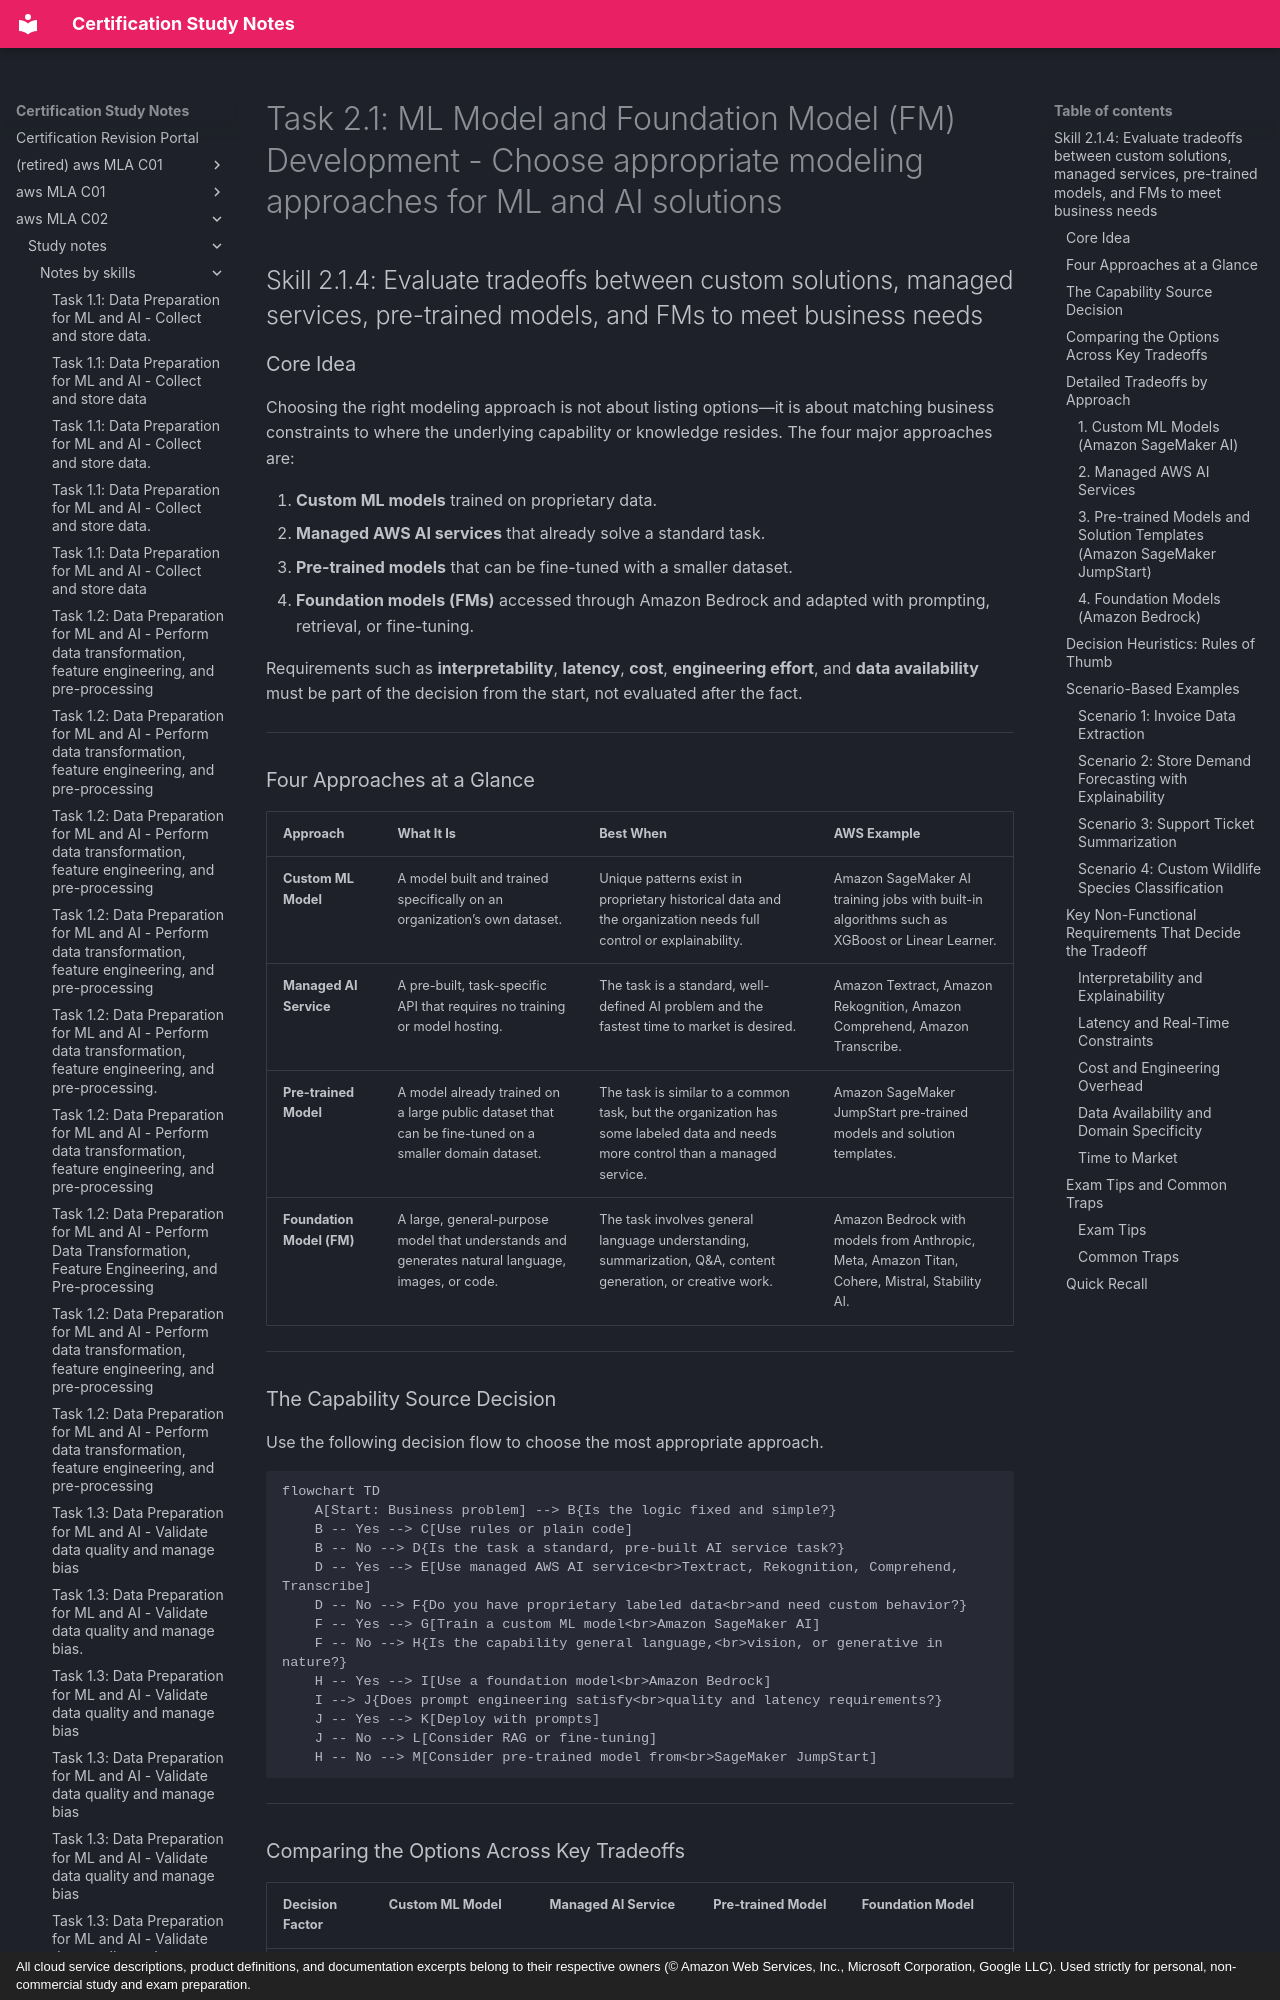

repository: monitus2022/cert_study_notes · page: aws_MLA_C02/study_notes/notes_by_skills/2.1.4/index.html · generator: mkdocs · copyright: All cloud service descriptions, product definitions, and documentation excerpts belong to their respective owners (© Amazon Web Services, Inc., Microsoft Corporation, Google LLC). Used strictly for personal, non-commercial study and exam preparation.

# Task 2.1: ML Model and Foundation Model (FM) Development - Choose appropriate modeling approaches for ML and AI solutions

## Skill 2.1.4: Evaluate tradeoffs between custom solutions, managed services, pre-trained models, and FMs to meet business needs

### Core Idea

Choosing the right modeling approach is not about listing options—it is about matching business constraints to where the underlying capability or knowledge resides. The four major approaches are:

1. **Custom ML models** trained on proprietary data.
2. **Managed AWS AI services** that already solve a standard task.
3. **Pre-trained models** that can be fine-tuned with a smaller dataset.
4. **Foundation models (FMs)** accessed through Amazon Bedrock and adapted with prompting, retrieval, or fine-tuning.

Requirements such as **interpretability**, **latency**, **cost**, **engineering effort**, and **data availability** must be part of the decision from the start, not evaluated after the fact.

---

### Four Approaches at a Glance

| Approach | What It Is | Best When | AWS Example |
| --- | --- | --- | --- |
| **Custom ML Model** | A model built and trained specifically on an organization’s own dataset. | Unique patterns exist in proprietary historical data and the organization needs full control or explainability. | Amazon SageMaker AI training jobs with built-in algorithms such as XGBoost or Linear Learner. |
| **Managed AI Service** | A pre-built, task-specific API that requires no training or model hosting. | The task is a standard, well-defined AI problem and the fastest time to market is desired. | Amazon Textract, Amazon Rekognition, Amazon Comprehend, Amazon Transcribe. |
| **Pre-trained Model** | A model already trained on a large public dataset that can be fine-tuned on a smaller domain dataset. | The task is similar to a common task, but the organization has some labeled data and needs more control than a managed service. | Amazon SageMaker JumpStart pre-trained models and solution templates. |
| **Foundation Model (FM)** | A large, general-purpose model that understands and generates natural language, images, or code. | The task involves general language understanding, summarization, Q&A, content generation, or creative work. | Amazon Bedrock with models from Anthropic, Meta, Amazon Titan, Cohere, Mistral, Stability AI. |

---

### The Capability Source Decision

Use the following decision flow to choose the most appropriate approach.

```mermaid
flowchart TD
    A[Start: Business problem] --> B{Is the logic fixed and simple?}
    B -- Yes --> C[Use rules or plain code]
    B -- No --> D{Is the task a standard, pre-built AI service task?}
    D -- Yes --> E[Use managed AWS AI service<br>Textract, Rekognition, Comprehend, Transcribe]
    D -- No --> F{Do you have proprietary labeled data<br>and need custom behavior?}
    F -- Yes --> G[Train a custom ML model<br>Amazon SageMaker AI]
    F -- No --> H{Is the capability general language,<br>vision, or generative in nature?}
    H -- Yes --> I[Use a foundation model<br>Amazon Bedrock]
    I --> J{Does prompt engineering satisfy<br>quality and latency requirements?}
    J -- Yes --> K[Deploy with prompts]
    J -- No --> L[Consider RAG or fine-tuning]
    H -- No --> M[Consider pre-trained model from<br>SageMaker JumpStart]
```

---
